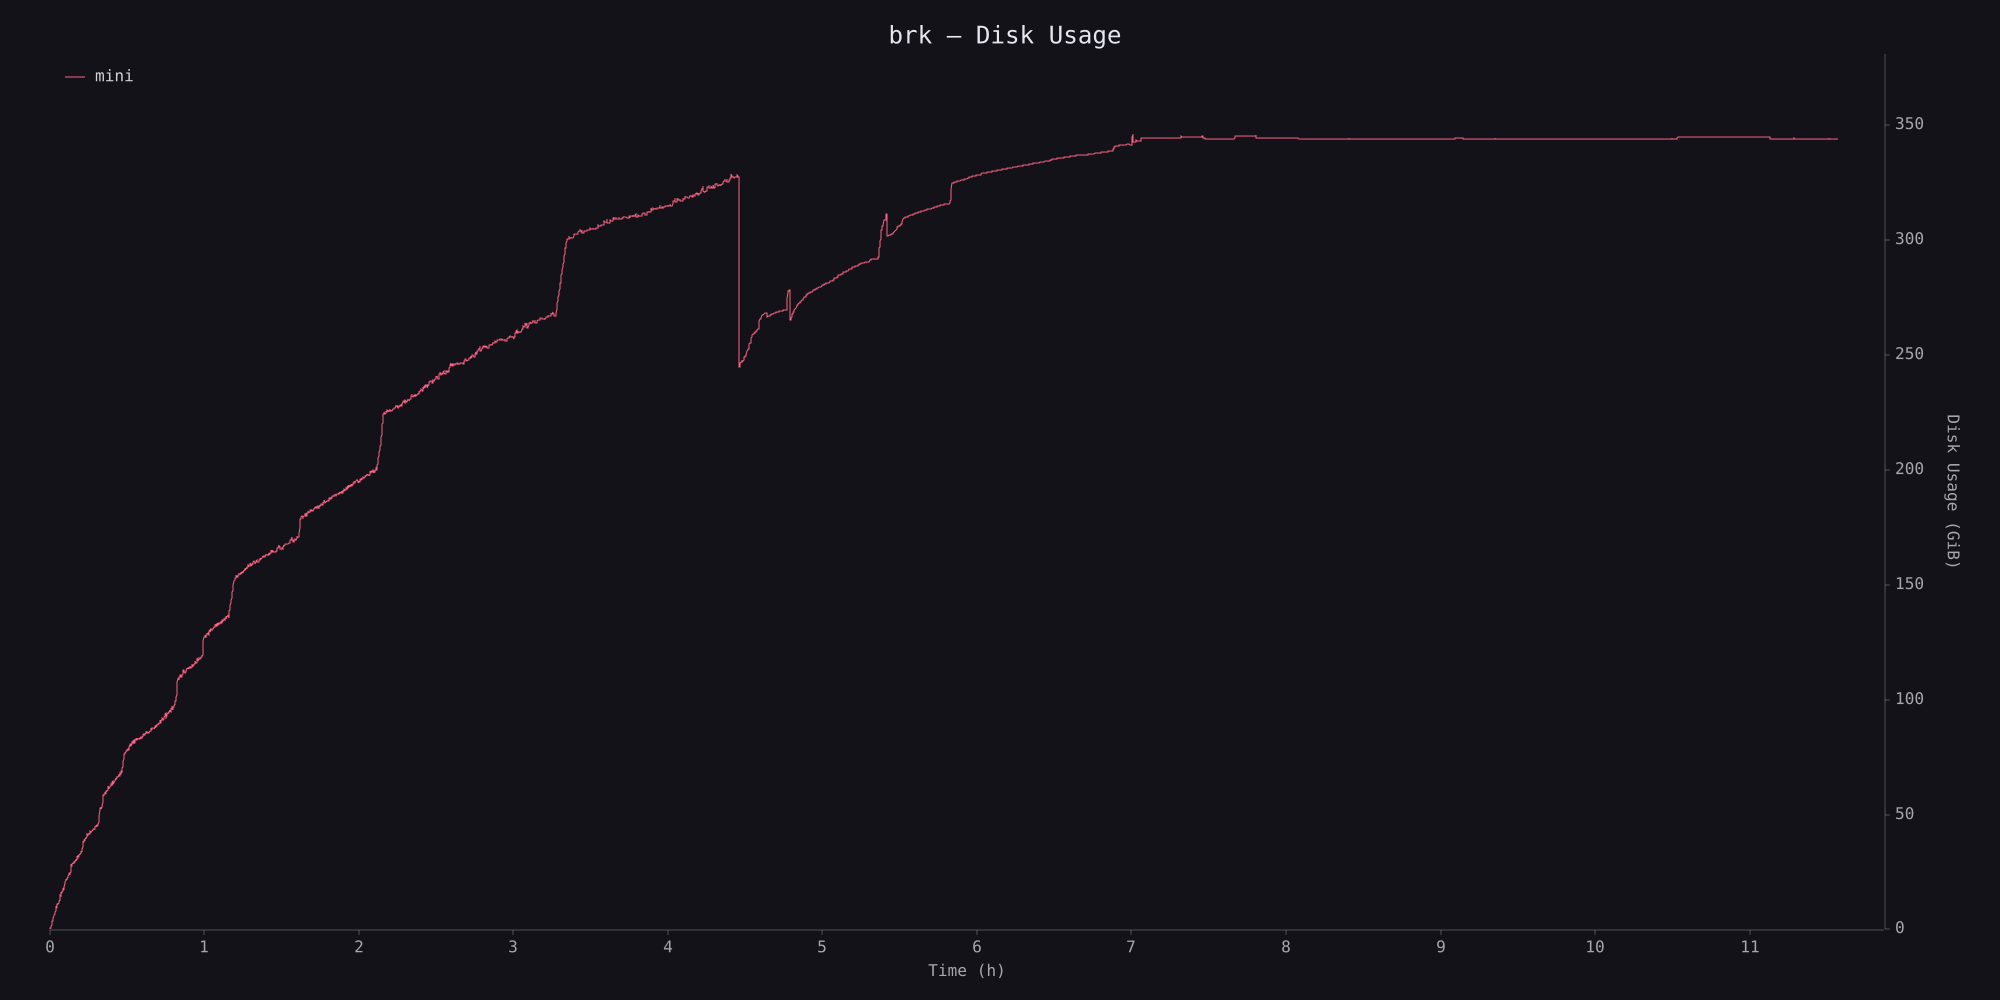

The file beside this chart, header and first rows:
timestamp_ms, disk_usage
0, 12288
5191, 16375808
10453, 51671040
15742, 138055680
21007, 499638272
26273, 817860608
31562, 1085100032
36866, 1337753600
42152, 1852465152
47426, 2151366656
52734, 2786443264
58028, 3199655936
63356, 3343192064
68656, 3760680960
73972, 4149972992
79248, 4944093184
84543, 5456166912
89822, 5422141440
95112, 6081437696
100430, 6255259648
105732, 6541996032
111031, 6792695808
116339, 6852435968
121691, 7101444096
126980, 7091961856
132327, 7973601280
137637, 8157253632
142941, 8556949504
148300, 9517715456
153606, 9806921728
158932, 10747359232
164266, 10257920000
169620, 11215364096
174946, 11526037504
180229, 11416952832
185559, 11890434048
190891, 12043280384
196195, 11732447232
201510, 12431613952
206833, 11803574272
212156, 12423139328
217463, 12815638528
222755, 12490006528
228041, 13279784960
233375, 13768495104
238687, 13612535808
243977, 13389271040
249273, 15196090368
254566, 16050872320
259868, 15658037248
265146, 16757817344
270446, 17683369984
275774, 16972111872
281108, 17171812352
286456, 17870737408
291805, 17282420736
297108, 18195546112
302435, 18132029440
307746, 18113802240
313056, 18172153856
... 7,004 more rows
